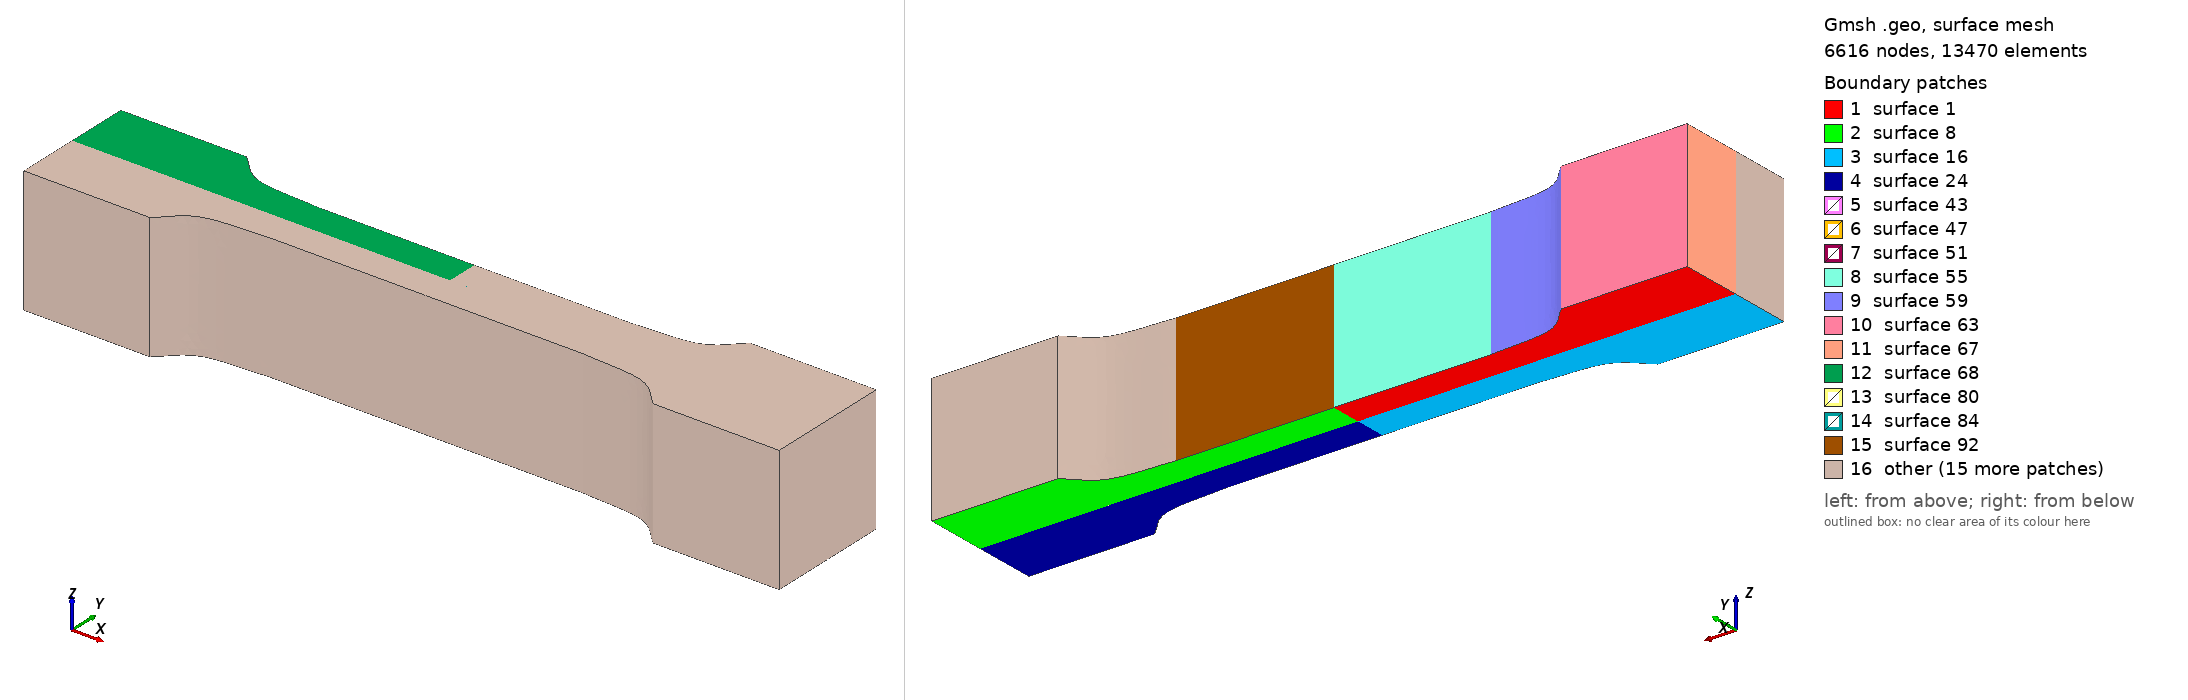

Gmsh geometry script, surface-meshed: 6616 nodes, 13470 surface elements. Boundary patches (legend numbers): 1 surface 1, 2 surface 8, 3 surface 16, 4 surface 24, 5 surface 43, 6 surface 47, 7 surface 51, 8 surface 55, 9 surface 59, 10 surface 63, 11 surface 67, 12 surface 68, 13 surface 80, 14 surface 84, 15 surface 92, 16 other. Left view from above one corner, right view from below the opposite corner. The script declares no physical surfaces, so the legend lists its geometric surfaces. The drawing asked Gmsh for element sizes between 1% and 20% of the model's largest extent; the script's own settings can give other sizes.

=== 3d_uniaxial_matrix_ehlers.geo (drawn) ===
	meshSize       = 3;
x_origin  =  0;
y_origin  =  0;
factor = 1;
//*********************************************************************************************

// create points
Point(1)  = {factor * 0   	        							,   factor * 0		    				,   0,  meshSize}; 
Point(2)  = {factor * 70		 			    			    ,   factor * 0					 	    ,   0,  meshSize};
Point(3)  = {factor * 120	 			    			    	,   factor * 0					 	    ,   0,  meshSize};
Point(4)  = {factor * 120	 			    			    	,   factor * 10					 	    ,   0,  meshSize};
Point(5)  = {factor * 70						        		,   factor * 10					        ,   0,  meshSize};
Point(6)  = {factor * 40										,   factor * 20	         				,   0,  meshSize};
Point(7)  = {factor * 0										 	,   factor * 20	         				,   0,  meshSize};


Point(8) = {factor * 50, factor * 12, 0.0, meshSize};
Spline(5) = {5, 8, 6};

Line(1) = {1, 2};
Line(2) = {2, 3};
Line(3) = {3, 4};
Line(4) = {4, 5};
//Line(5) = {5, 6};
Line(6) = {6, 7};
Line(7) = {7, 1};

Line Loop(1) = {1:7};

Plane Surface(1) = {1};



Rotate {{0, 1, 0}, {factor * 120, 0, 0}, Pi} {
  Duplicata { Surface{1}; }
}

Rotate {{1, 0, 0}, {factor * 120, 0, 0}, Pi} {
  Duplicata { Surface{1,8}; }
}

Extrude {0,0,factor * 40} 
{
Surface{1,8,16,24}; 
}

Physical Volume(999) = {1,2,3,4};
